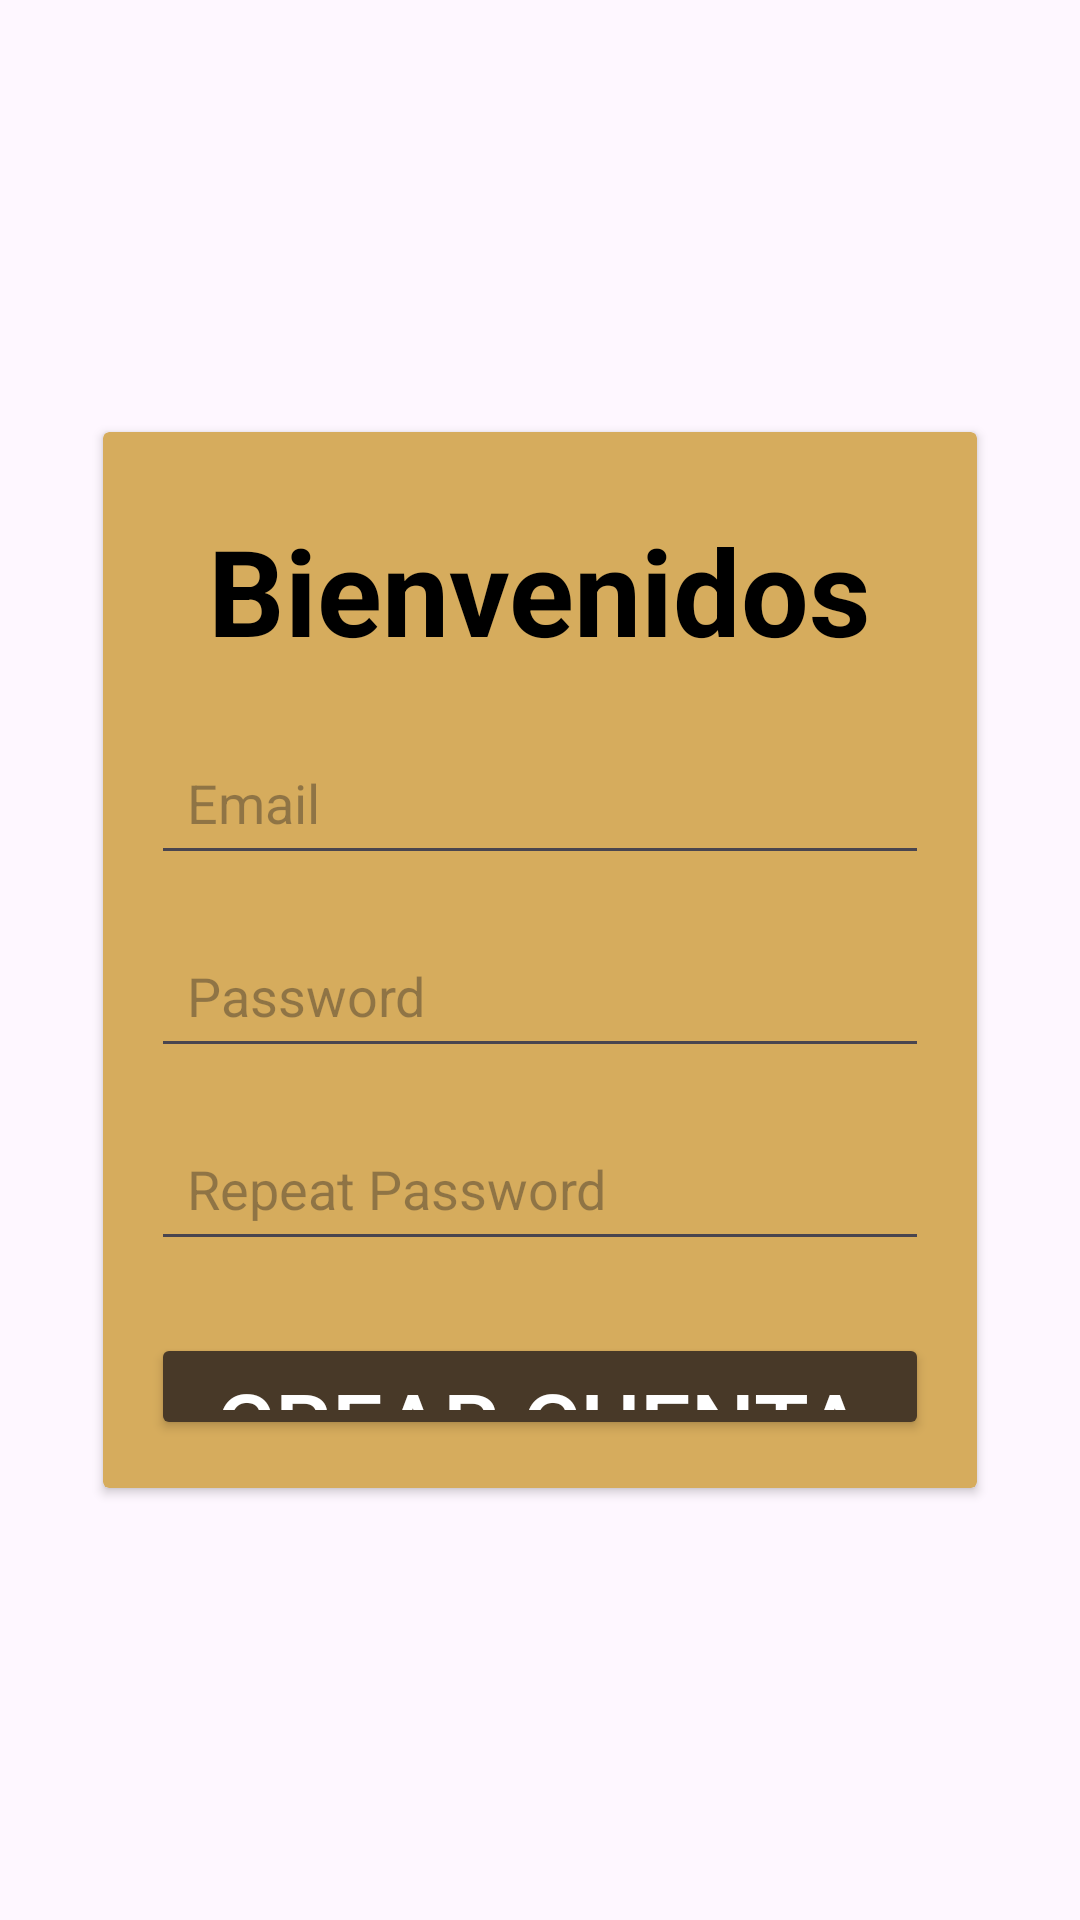

Produce the Android XML layout that renders to this screen, including the resource entries it uses.
<!-- AndroidManifest.xml: application theme Theme.ProyectoSobres -->
<!-- res/layout/signup_estilo.xml -->
<androidx.constraintlayout.widget.ConstraintLayout
    xmlns:android="http://schemas.android.com/apk/res/android"
    xmlns:app="http://schemas.android.com/apk/res-auto"
    xmlns:tools="http://schemas.android.com/tools"
    android:layout_width="match_parent"
    android:layout_height="match_parent"
    android:background="@drawable/fondo_login"
    tools:context=".Signup">

    <androidx.cardview.widget.CardView
        android:id="@+id/cardView"
        android:layout_width="0dp"
        android:layout_height="0dp"
        android:layout_margin="16dp"
        app:cardBackgroundColor="#D6AC5D"
        app:layout_constraintStart_toStartOf="parent"
        app:layout_constraintEnd_toEndOf="parent"
        app:layout_constraintTop_toTopOf="parent"
        app:layout_constraintBottom_toBottomOf="parent"
        app:layout_constraintWidth_percent="0.81"
        app:layout_constraintHeight_percent="0.55">

        <LinearLayout
            android:layout_width="match_parent"
            android:layout_height="match_parent"
            android:orientation="vertical"
            android:padding="16dp">

            <TextView
                android:layout_width="wrap_content"
                android:layout_height="wrap_content"
                android:layout_gravity="center_horizontal"
                android:layout_marginTop="10dp"
                android:text="Bienvenidos"
                android:textColor="#000000"
                android:textSize="40sp"
                android:textStyle="bold" />

            <EditText
                android:id="@+id/Email"
                android:layout_width="match_parent"
                android:layout_height="wrap_content"
                android:layout_marginTop="20dp"
                android:hint="Email"
                android:inputType="textEmailAddress"
                android:padding="12dp"
                android:textSize="18sp" />

            <EditText
                android:id="@+id/Contraseña"
                android:layout_width="match_parent"
                android:layout_height="wrap_content"
                android:layout_marginTop="16dp"
                android:hint="Password"
                android:inputType="textPassword"
                android:padding="12dp"
                android:textSize="18sp" />

            <EditText
                android:id="@+id/nuevaContraseña"
                android:layout_width="match_parent"
                android:layout_height="wrap_content"
                android:layout_marginTop="16dp"
                android:hint="Repeat Password"
                android:inputType="textPassword"
                android:padding="12dp"
                android:textSize="18sp" />

            <Button
                android:id="@+id/btnCrearCuenta"
                android:layout_width="match_parent"
                android:layout_height="wrap_content"
                android:layout_marginTop="24dp"
                android:backgroundTint="#483928"
                android:text="Crear cuenta"
                android:textColor="#FFFFFF"
                android:textSize="30sp" />

            <TextView
                android:id="@+id/clicka"
                android:layout_width="wrap_content"
                android:layout_height="wrap_content"
                android:layout_gravity="center_horizontal"
                android:layout_marginTop="16dp"
                android:text="¿Ya tienes cuenta? Clicka aquí"
                android:textColor="#000000"
                android:textSize="20sp" />
        </LinearLayout>
    </androidx.cardview.widget.CardView>

</androidx.constraintlayout.widget.ConstraintLayout>
<!-- resources referenced by this layout -->
<resources>
  <style name="Theme.ProyectoSobres" parent="Base.Theme.ProyectoSobres" />
  <style name="Base.Theme.ProyectoSobres" parent="Theme.Material3.DayNight.NoActionBar">
          
          
      </style>
</resources>
